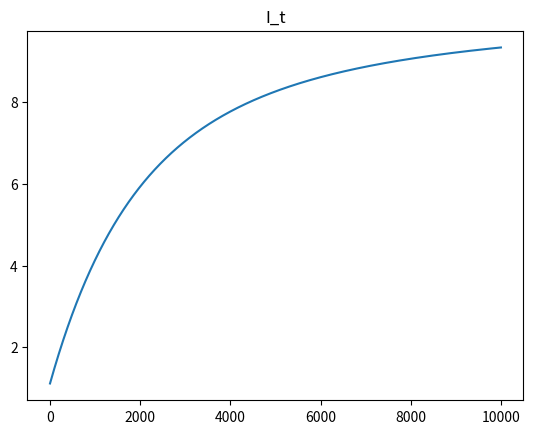
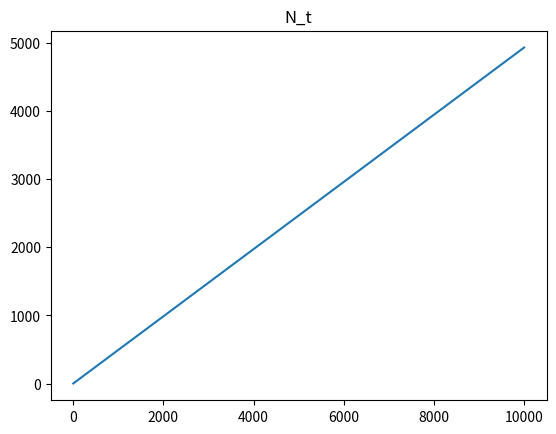
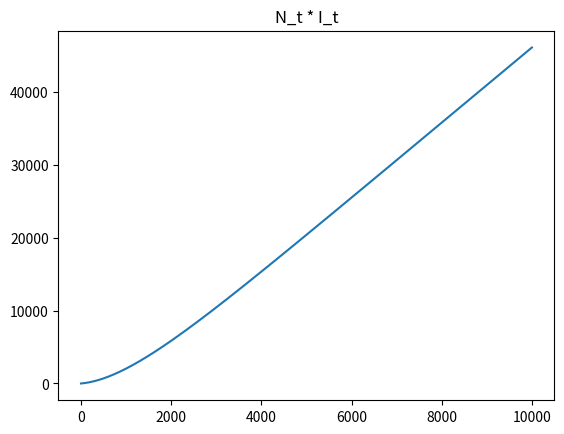
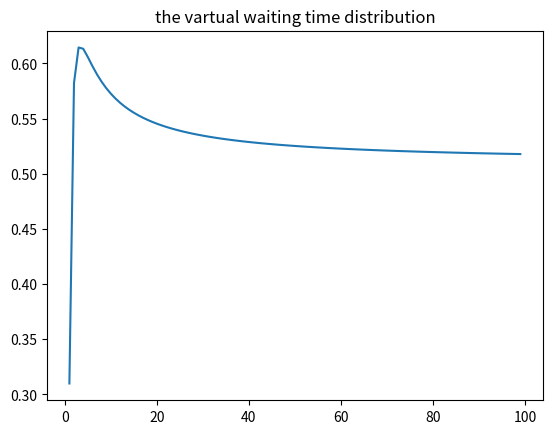
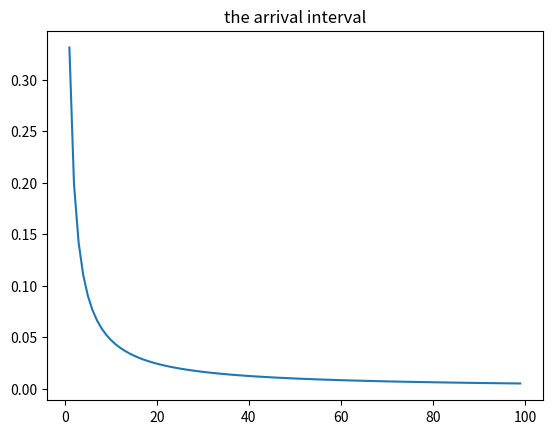

Write the Python code that produced these figures, in order.
import numpy as np
import matplotlib.pyplot as plt

lambda_1 = 1.0722
lambda_2 = 0.48976
sigma_1 = 8.4733*10**(-4)
sigma_2 = 5.0201*10**(-6)
a = 2*(lambda_1-lambda_2)**2*sigma_1*sigma_2
b = (sigma_1+sigma_2)**2*(lambda_1*sigma_2+lambda_2*sigma_1)
# c = (sigma_1+sigma_2)**3*(lambda_1*sigma_2+lambda_2*sigma_1)*t
# d = 1-np.e**((-sigma_1+sigma_2)*t)
I = 1.+(2*(lambda_1-lambda_2)**2*sigma_1*sigma_2)/((sigma_1+sigma_2)**2*(lambda_1*sigma_2+lambda_2*sigma_1))
J = 1. + a/b
k = []
for t in range(1, 10000):
    c = (sigma_1+sigma_2)**3*(lambda_1*sigma_2+lambda_2*sigma_1)*t
    d = 1 - np.e ** ((-sigma_1 + sigma_2) * t)
    K = J - a/c*d
    k.append(K)
# the vartual waiting time distribution
u = 2.18116
g_1 =0.00588745 # (sigma_2*lambda_2)/(lambda_1*sigma_1+lambda_2*sigma_2)
g_2 = 0.99411255 # (sigma_1*lambda_1)/(lambda_1*sigma_1+lambda_2*sigma_2)
print(g_1, g_2)
w = []
for s in range(1, 100):
    h = -s/(s+u)
    w_1 = 0.51*s*(s-sigma_1-sigma_2)+h*(g_1*lambda_2+g_2*lambda_1)
    w_2 = (s+lambda_1*h-sigma_1)*(s+lambda_2*h-sigma_2)-sigma_1*sigma_2
    w_v = w_1/w_2
    w.append(w_v)

# the arrival interval
l = []
for s in range(1,100):
    l_1 = (0.209015861*s + 0.220922157)/(0.4203708920*(s**2+1.562812350*s+0.525541043))
    l.append(l_1)

T = [i for i in range(1, 10000)]
# I_t 的变化图
fig= plt.figure(1)
plt.plot(T,k)
plt.title('I_t')

v = []
for t in range(1,10000):
    s = (lambda_1*sigma_2+lambda_2*sigma_1)/(sigma_1+sigma_2)*t
    v.append(s)
# N_t 的变化图
fig= plt.figure(2)
plt.plot(T,v)
plt.title('N_t')

def p(x, y):
    return x*y
s = list(map(p,k,v))
print(s)

# N_t * I_t
fig= plt.figure(3)
plt.plot(T,s)
plt.title('N_t * I_t')

s = [i for i in range(1,100)]
# the vartual waiting time distribution
fig= plt.figure(4)
plt.plot(s,w)
plt.title('the vartual waiting time distribution')

# the arrival interval
fig= plt.figure(5)
plt.plot(s,l)
plt.title('the arrival interval')

# show the figure
plt.show()
